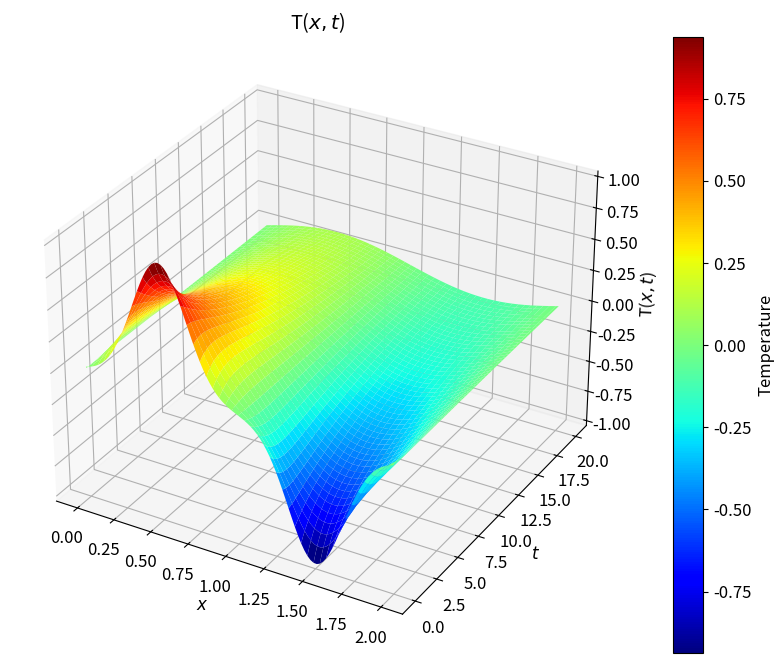
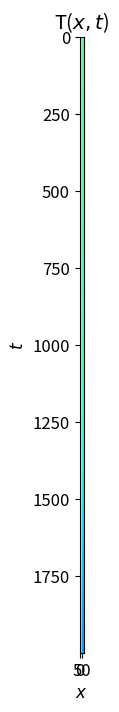

These charts were generated, in order, by the following Python code:
import numpy as np
import matplotlib.pyplot as plt
from scipy.integrate import odeint
from mpl_toolkits.mplot3d import axes3d
import matplotlib.cm as cm

plt.rcParams['figure.figsize'] = [12, 8]
plt.rcParams.update({'font.size': 12})

"""
\frac{\partial T_k(t)}{\partial t} = D(-2\pi fk)^2 T_k(t)

integracija:
T_k(t + h) = T_k(t) + h*D(-2\pi fk)^2 T_k(t)

analitično:
T_k(t) = C*exp(-4pi^2 fk^2 D t)

T(x, t) = ifft (T_k(t))

fk = k/a, 0<x<a

"""

a = 0.05       # Thermal diffusivity constant
L = 1     # Length of domain
N = 100    # Number of discretization points
dx = L/N
x = np.arange(-L/2, L/2, dx)    # Define x domain
x = np.arange(0, L, dx)    # Define x domain

# Define discrete wavenumbers
kappa = 2*np.pi*np.fft.fftfreq(N, d=dx)

# Initial conditions for rectangle box
#u0 = np.zeros_like(x)
#u0[int((L/2 - L/10)/dx):int((L/2 + L/10)/dx)] = 1
#u0hat = np.fft.fft(u0)
"""
a, b, n, m = 0., 1., 2, 100
L, D = 1.0, 0.05
sigma = L/4.
x = np.linspace(a, b, m)
t0 = np.linspace(0., 1., m*n)

u0 = np.exp(-((x - L/2.)**2.)/(sigma**2.))
u0 = np.exp(-((x)**2.)/(sigma**2.))
"""
sigma = L/4.
u0 = np.exp(-((x - L/2.)/sigma)**2.)
#u0 = np.exp(-((x)/sigma)**2.)
#u0 = np.sin(x)

x2 = np.linspace(0, 2*L*(1. - (1./(2.*N))), N)
u0 = np.exp(-((x2 - L/2.)**2.)/(sigma**2.)) - np.exp(-((x2 - 3.*L/2.)**2.)/(sigma**2.))  # Dirichletov robni
#u0 = np.sin(np.pi*x)
u0hat = np.fft.fft(u0)
x = x2
# SciPy's odeint function doesn't play well with complex numbers so we are
# the state u0hat from an N-element complex vector to  a 2N-element real vector
u0hat_ri = np.concatenate((u0hat.real, u0hat.imag))

# Simulate in Fourier frequency domain
dt = 0.01
tk = 20
t = np.arange(0, tk, dt)


"""
u_t = \alpha^2 u_xx
| Fourier
\hat{u}_t = -\alpha^2 \kappa^2 \hat{u}  <-- RHS
"""
def rhsHeat(uhat_ri, t, kappa, a):
    uhat = uhat_ri[:N] + (1j) * uhat_ri[N:]
    d_uhat = -a**2 * (np.power(kappa, 2)) * uhat
    d_uhat_ri = np.concatenate((d_uhat.real, d_uhat.imag)).astype('float64')
    return d_uhat_ri

uhat_ri = odeint(rhsHeat, u0hat_ri, t, args=(kappa, a))

uhat = uhat_ri[:, :N] + (1j) * uhat_ri[:, N:]

u = np.zeros_like(uhat)

for k in range(len(t)):
    u[k, :] = np.fft.ifft(uhat[k, :])
    
u = u.real

# Waterfall plot
fig = plt.figure()
ax = fig.add_subplot(111, projection='3d')
plt.set_cmap('jet_r')
u_plot = u[0:-1:10, :]
u_plot = u[::tk, :]     # this is just making the discrete amount of samples
u_plot = u             # Continous plot, adjust colors
"""
for j in range(u_plot.shape[0]):
    ys = j*np.ones(u_plot.shape[1])
    #ax.plot(x, ys, u_plot[j, :], color=cm.jet_r(j*tk*2))
    ind = int(len(x)/2)
    ax.plot(x[:ind], ys[:ind], u_plot[j, :ind], color=cm.jet_r(j*tk*2))    # Dirichletov
"""
# For continous plot this is better

X, T = np.meshgrid(x, t)
ind = int(len(u_plot)/2)
surf = ax.plot_surface(X, T, u_plot[:, :ind], cmap='jet')    # Dirichletov

ax.set_xlabel(r'$x$')
ax.set_ylabel(r'$t$')
ax.set_zlabel(r'T($x, t$)')
ax.set_title(r'T($x, t$)')

# Add colorbar
fig.colorbar(surf, ax=ax, label='Temperature')



# Image plot
plt.figure()
#plt.imshow(np.flipud(u), aspect=8)
plt.imshow(np.flipud(u[:, :int(len(u)/2)]), aspect=8)      # Dirichletov
#plt.imshow(u, aspect=8)

plt.set_cmap('jet')

#plt.axis('off')
plt.xlabel(r'$x$')
plt.ylabel(r'$t$')
plt.title(r'T($x, t$)')

plt.show()